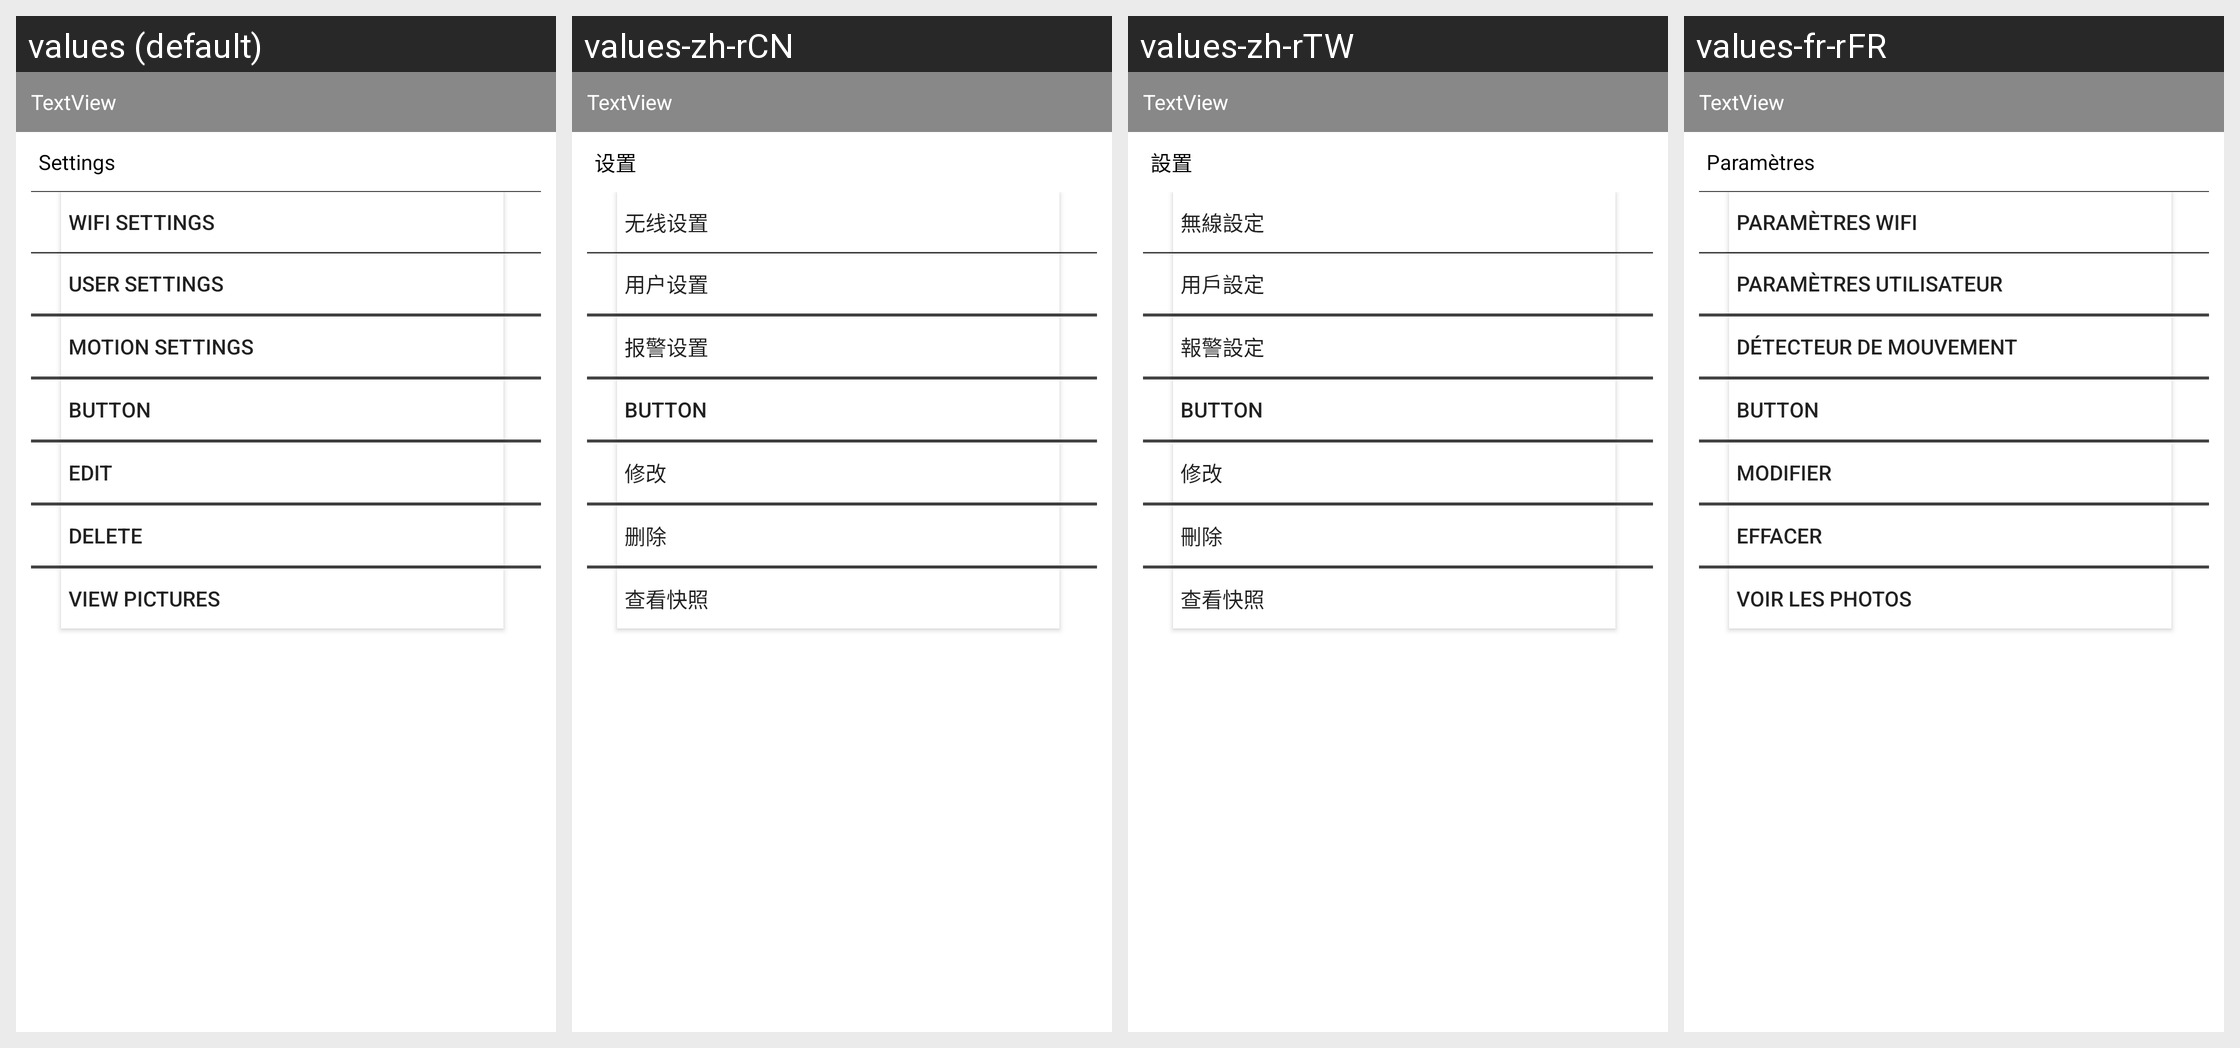

Locale-by-locale string values for the Android screen shown in this grid:
Android screen res/layout/settingpopwindow.xml rendered under 4 locales, left to right: values (default), values-zh-rCN, values-zh-rTW, values-fr-rFR. Device: Nexus 5 (rendered at 1080×1920; each locale shown at half size, 540×960, under a caption strip naming it); theme Theme.MaterialComponents.DayNight.NoActionBar.
Strings drawn on this screen, with the default value and each locale's value (text and hints the layout hard-codes, and strings that could not be matched under every locale, appear in the picture but are not listed):

setting
  values: Settings
  values-zh-rCN: 设置
  values-zh-rTW: 設置
  values-fr-rFR: Paramètres

setting_wifi
  values: WiFi Settings
  values-zh-rCN: 无线设置
  values-zh-rTW: 無線設定
  values-fr-rFR: Paramètres Wifi

setting_user
  values: User Settings
  values-zh-rCN: 用户设置
  values-zh-rTW: 用戶設定
  values-fr-rFR: Paramètres utilisateur

setting_alerm
  values: Motion Settings
  values-zh-rCN: 报警设置
  values-zh-rTW: 報警設定
  values-fr-rFR: Détecteur de mouvement

edit
  values: Edit
  values-zh-rCN: 修改
  values-zh-rTW: 修改
  values-fr-rFR: Modifier

delete_camera
  values: Delete
  values-zh-rCN: 删除
  values-zh-rTW: 刪除
  values-fr-rFR: Effacer

check_localpic
  values: View Pictures
  values-zh-rCN: 查看快照
  values-zh-rTW: 查看快照
  values-fr-rFR: Voir les photos
